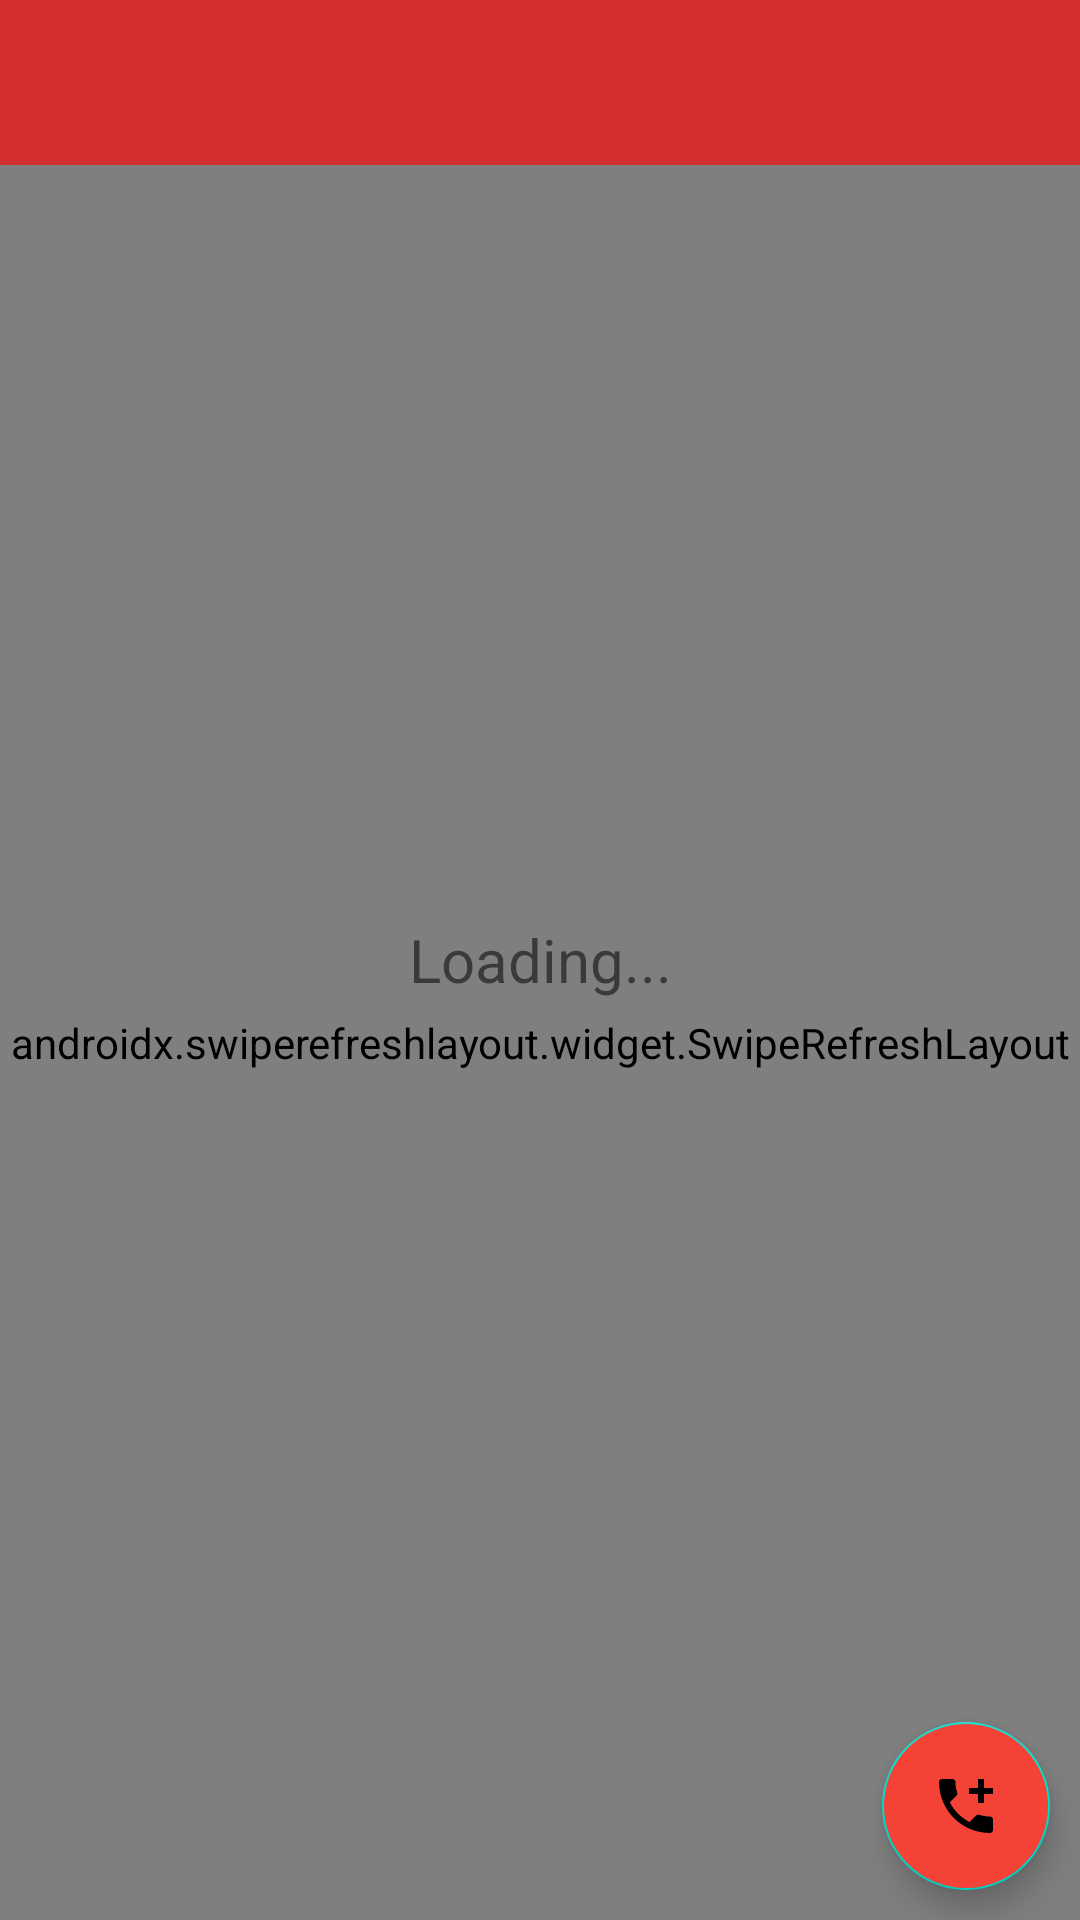

Reconstruct the res/layout file that produces this screen, plus the resources it refers to.
<!-- AndroidManifest.xml: activity theme NoActionBar -->
<!-- res/layout/activity_recent_call.xml -->
<?xml version="1.0" encoding="utf-8"?>
<RelativeLayout xmlns:android="http://schemas.android.com/apk/res/android"
    xmlns:app="http://schemas.android.com/apk/res-auto"
    xmlns:tools="http://schemas.android.com/tools"
    android:layout_width="match_parent"
    android:layout_height="match_parent"
    android:orientation="vertical"
    tools:context=".activities.RecentCallActivity">
    <androidx.appcompat.widget.Toolbar
        android:id="@+id/activity_recent_list_toolBar"
        android:layout_width="match_parent"
        android:layout_height="wrap_content"
        android:background="@color/red_700"
        android:theme="@style/CustomToolbarStyle"
        />
    <androidx.swiperefreshlayout.widget.SwipeRefreshLayout
        android:id="@+id/swipe_refresher_layout_recent_call"
        android:layout_width="match_parent"
        android:layout_height="match_parent"
        android:layout_marginTop="55dp"
        >
        <androidx.recyclerview.widget.RecyclerView
            android:id="@+id/rv_recent_call_list"
            android:layout_width="match_parent"
            android:layout_height="match_parent"
            android:visibility="gone"
            />
    </androidx.swiperefreshlayout.widget.SwipeRefreshLayout>
    <TextView
        android:id="@+id/tv_recent_call_list"
        android:layout_width="match_parent"
        android:layout_height="match_parent"
        android:gravity="center"
        android:text="Loading..."
        android:textSize="20dp"
        android:visibility="visible"
        tools:visibility="visible" />
    <LinearLayout
        android:id="@+id/ll_recent_call"
        android:layout_width="match_parent"
        android:layout_height="wrap_content"
        android:background="@color/grey_200"
        android:orientation="horizontal"
        android:visibility="gone">

        <TextView
            android:id="@+id/tv_recent_incoming_call"
            android:layout_width="250dp"
            android:layout_height="wrap_content"
            android:padding="20dp"
            android:text="Someone is calling..."
            android:textColor="@color/black"
            android:textStyle="bold" />

        <ImageView
            android:id="@+id/iv_recent_accept"
            android:layout_width="wrap_content"
            android:layout_height="wrap_content"
            android:layout_marginStart="5dp"
            android:padding="20dp"
            android:src="@drawable/ic_baseline_call_24" />

        <ImageView
            android:id="@+id/iv_recent_reject"
            android:layout_width="wrap_content"
            android:layout_height="wrap_content"
            android:padding="20dp"
            android:layout_marginEnd="5dp"
            android:src="@drawable/ic_baseline_call_end_24" />

    </LinearLayout>

    <com.google.android.material.floatingactionbutton.FloatingActionButton
        android:id="@+id/btn_nav_to_contact"
        android:layout_width="wrap_content"
        android:layout_height="wrap_content"
        android:src="@drawable/ic_baseline_add_ic_call_24"
        android:backgroundTint="@color/red_500"
        android:layout_alignParentBottom="true"
        android:layout_alignParentEnd="true"
        android:layout_margin="10dp"
        />
</RelativeLayout>
<!-- resources referenced by this layout -->
<resources>
  <color name="black">#FF000000</color>
  <color name="grey_200">#EEEEEE</color>
  <color name="red_500">#F44336</color>
  <color name="red_700">#D32F2F</color>
  <!-- drawable ic_baseline_add_ic_call_24 (drawable) -->
  <vector android:height="24dp" android:tint="@color/white"
      android:viewportHeight="24" android:viewportWidth="24"
      android:width="24dp" xmlns:android="http://schemas.android.com/apk/res/android">
      <path android:fillColor="@android:color/white" android:pathData="M20,15.5c-1.25,0 -2.45,-0.2 -3.57,-0.57 -0.35,-0.11 -0.74,-0.03 -1.02,0.24l-2.2,2.2c-2.83,-1.44 -5.15,-3.75 -6.59,-6.59l2.2,-2.21c0.28,-0.26 0.36,-0.65 0.25,-1C8.7,6.45 8.5,5.25 8.5,4c0,-0.55 -0.45,-1 -1,-1H4c-0.55,0 -1,0.45 -1,1 0,9.39 7.61,17 17,17 0.55,0 1,-0.45 1,-1v-3.5c0,-0.55 -0.45,-1 -1,-1zM21,6h-3V3h-2v3h-3v2h3v3h2V8h3z"/>
  </vector>
  <!-- drawable ic_baseline_call_24 (drawable) -->
  <vector android:height="24dp" android:tint="#43A047"
      android:viewportHeight="24" android:viewportWidth="24"
      android:width="24dp" xmlns:android="http://schemas.android.com/apk/res/android">
      <path android:fillColor="@android:color/white" android:pathData="M20.01,15.38c-1.23,0 -2.42,-0.2 -3.53,-0.56 -0.35,-0.12 -0.74,-0.03 -1.01,0.24l-1.57,1.97c-2.83,-1.35 -5.48,-3.9 -6.89,-6.83l1.95,-1.66c0.27,-0.28 0.35,-0.67 0.24,-1.02 -0.37,-1.11 -0.56,-2.3 -0.56,-3.53 0,-0.54 -0.45,-0.99 -0.99,-0.99H4.19C3.65,3 3,3.24 3,3.99 3,13.28 10.73,21 20.01,21c0.71,0 0.99,-0.63 0.99,-1.18v-3.45c0,-0.54 -0.45,-0.99 -0.99,-0.99z"/>
  </vector>
  <!-- drawable ic_baseline_call_end_24 (drawable) -->
  <vector android:height="24dp" android:tint="#D32F2F"
      android:viewportHeight="24" android:viewportWidth="24"
      android:width="24dp" xmlns:android="http://schemas.android.com/apk/res/android">
      <path android:fillColor="@android:color/white" android:pathData="M12,9c-1.6,0 -3.15,0.25 -4.6,0.72v3.1c0,0.39 -0.23,0.74 -0.56,0.9 -0.98,0.49 -1.87,1.12 -2.66,1.85 -0.18,0.18 -0.43,0.28 -0.7,0.28 -0.28,0 -0.53,-0.11 -0.71,-0.29L0.29,13.08c-0.18,-0.17 -0.29,-0.42 -0.29,-0.7 0,-0.28 0.11,-0.53 0.29,-0.71C3.34,8.78 7.46,7 12,7s8.66,1.78 11.71,4.67c0.18,0.18 0.29,0.43 0.29,0.71 0,0.28 -0.11,0.53 -0.29,0.71l-2.48,2.48c-0.18,0.18 -0.43,0.29 -0.71,0.29 -0.27,0 -0.52,-0.11 -0.7,-0.28 -0.79,-0.74 -1.69,-1.36 -2.67,-1.85 -0.33,-0.16 -0.56,-0.5 -0.56,-0.9v-3.1C15.15,9.25 13.6,9 12,9z"/>
  </vector>
  <style name="CustomToolbarStyle">
          <item name="android:textColorPrimary">#FFFFFF</item>
          <item name="android:colorControlNormal">#FFFFFF</item>
      </style>
  <style name="NoActionBar" parent="Theme.MaterialComponents.Light.NoActionBar">
          <item name="colorPrimary">@color/red_500</item>
          <item name="colorPrimaryVariant">@color/red_700</item>
          <item name="colorOnPrimary">@color/white</item>
          <item name="android:statusBarColor" tools:targetApi="l">@color/red_900</item>
          <item name="popupTheme">@style/ActionBarPopupTheme</item>
      </style>
  <color name="white">#FFFFFFFF</color>
  <color name="red_900">#B71C1C</color>
  <style name="ActionBarPopupTheme">
          <item name="android:textColor">@color/red_700</item>
          <item name="android:background">@color/white</item>
      </style>
</resources>
